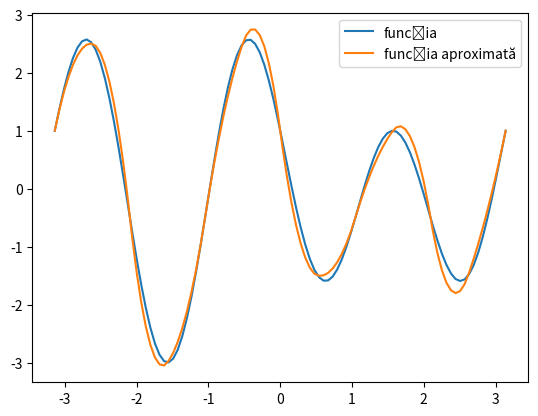

Recreate this plot in Python.
import numpy as np
import matplotlib.pyplot as plt


## Interpolare spline pătratică

# Definesc funcția
def f(x):
    return np.cos(2 * x) - 2 * np.sin(3 * x)

def f_derivat(x):
    return -2 * np.sin(2 * x) - 6 * np.cos(3 * x)

left = -np.pi
right = np.pi


# Numărul de funcții folosite în interpolare
N = 12

# Iau N + 1 puncte egal depărtate
x = np.linspace(left, right, N + 1)
# Eșantionez funcția
y = f(x)

# Distanța dintre punctele consecutive este constantă
h = x[1] - x[0]

prev_b = 0

def construieste_functie_spline_patratica(i):
    global prev_b
    a = y[i]
    if i == 0:
        b = f_derivat(x[0])
    else:
        b = 2 * (y[i] - y[i - 1])/h - prev_b
    prev_b = b
    c = (y[i + 1] - y[i] - h * b)/(h ** 2)

    def spline(t):
        return a + b * (t - x[i]) + c * ((t - x[i]) ** 2)

    return spline

x_grafic = np.linspace(left, right, 100)

y_grafic = f(x_grafic)

y_aproximat = np.piecewise(
    x_grafic,
    [
        (x[i] <= x_grafic) & (x_grafic < x[i + 1])
        for i in range(N - 1)
    ],
    [
        construieste_functie_spline_patratica(i)
        for i in range(N)
    ]
)

plt.plot(x_grafic, y_grafic, label='funcția')
plt.plot(x_grafic, y_aproximat, label='funcția aproximată')
plt.legend()
plt.show()
